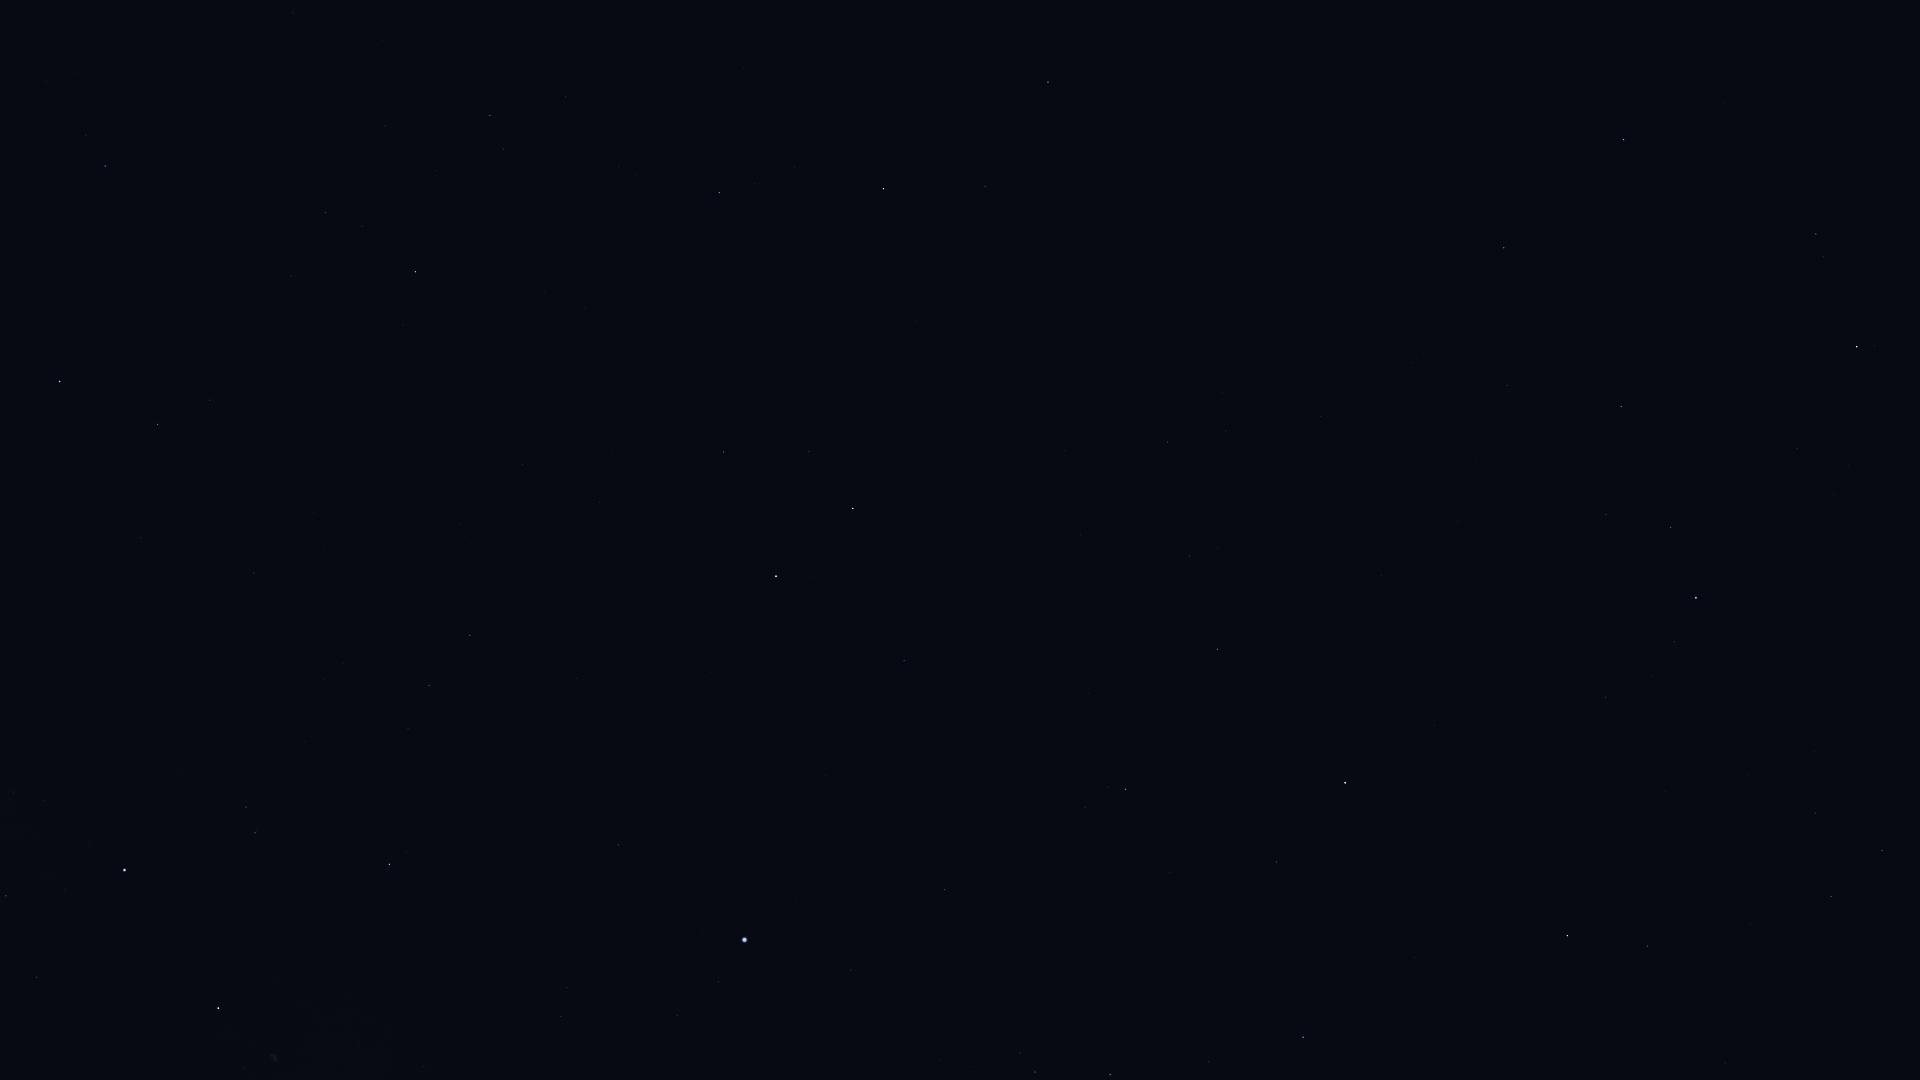

The file beside this chart, header and first rows:
Star_ID, Name, X, Y
71053, HIP 71053, 1816, 234
71075, Seginus, 1624, 139
72105, Izar, 1857, 347
72487, Merga, 1403, 123
73555, Nekkar, 1504, 248
74961, Nikawiy, 1430, 300
75411, Alkalurops, 1507, 385
75458, Edasich, 1048, 82
75695, Nusakan, 1671, 527
76127, HIP 76127, 1606, 514
76267, Alphecca, 1696, 598
76952, HIP 76952, 1674, 642
77450, Gudja, 1815, 813
77512, HIP 77512, 1653, 676
77760, HIP 77760, 1321, 416
78159, HIP 78159, 1606, 697
78493, HIP 78493, 1534, 662
78527, HIP 78527, 985, 186
79043, Marsic, 1751, 925
79219, Kamuy, 1558, 753
79992, HIP 79992, 1168, 442
80076, Hunor, 1259, 537
80331, Athebyne, 884, 189
80463, Cujam, 1725, 1063
80816, Kornephoros, 1567, 936
80838, Ogma, 1272, 619
81126, HIP 81126, 1190, 556
81833, HIP 81833, 1217, 649
83207, HIP 83207, 1277, 862
83608, Alrakis, 898, 411
83895, Aldhibah, 719, 193
84379, Sarin, 1303, 1037
84380, HIP 84380, 1126, 789
84606, HIP 84606, 1108, 787
85112, HIP 85112, 1085, 807
85670, Rastaban, 853, 508
85693, Maasym, 1209, 1062
86414, HIP 86414, 904, 661
86614, Dziban, 566, 97
86782, Alruba, 790, 503
86974, HIP 86974, 1110, 1074
87585, Grumium, 724, 452
87808, HIP 87808, 945, 890
87833, Eltanin, 776, 576
87933, HIP 87933, 1035, 1072
90344, Fafnir, 544, 292
91262, Vega, 745, 940
91852, Xihe, 733, 1005
92791, HIP 92791, 678, 1015
94376, Altais, 415, 272
94481, Aladfar, 567, 988
95853, HIP 95853, 429, 685
96100, Alsafi, 362, 226
97165, Fawaris, 389, 864
100453, Sadr, 218, 1008
102098, Deneb, 125, 870
105199, Alderamin, 60, 381
106032, Alfirk, 105, 166
